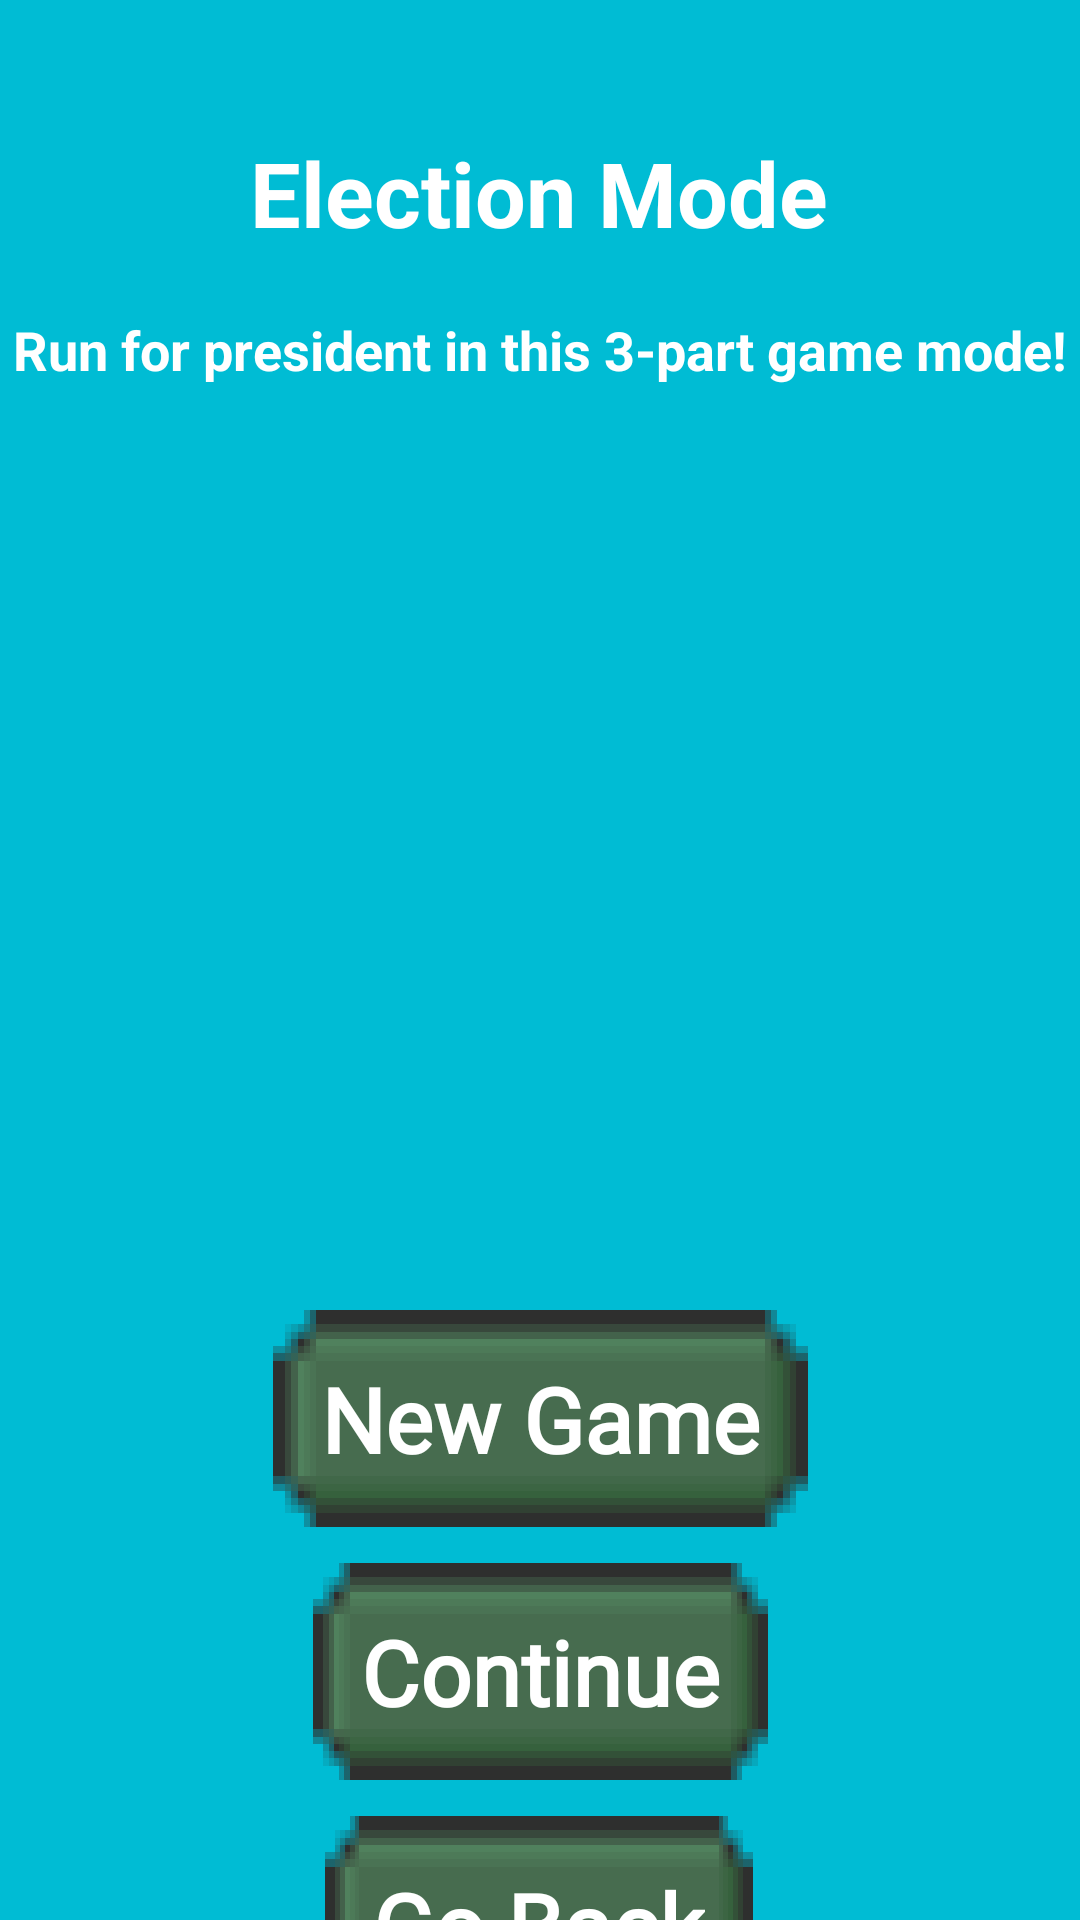

Write the Android layout XML for this screen, with the resource values it uses.
<!-- AndroidManifest.xml: application theme BlueTheme -->
<!-- res/layout/activity_arcade_menu.xml -->
<?xml version="1.0" encoding="utf-8"?>
<androidx.constraintlayout.widget.ConstraintLayout
    xmlns:android="http://schemas.android.com/apk/res/android"
    xmlns:app="http://schemas.android.com/apk/res-auto"
    xmlns:tools="http://schemas.android.com/tools"
    android:layout_width="match_parent"
    android:background="?attr/backColor"
    android:layout_height="match_parent">

    <TextView
        android:id="@+id/arcade_menu_title"
        android:layout_width="wrap_content"
        android:layout_height="wrap_content"
        android:layout_marginTop="44dp"
        android:text="Election Mode"
        android:textColor="#FFFFFF"
        android:textSize="30sp"
        android:textStyle="bold"
        app:layout_constraintEnd_toEndOf="parent"
        app:layout_constraintHorizontal_bias="0.498"
        app:layout_constraintStart_toStartOf="parent"
        app:layout_constraintTop_toTopOf="parent" />

    <ImageView
        android:id="@+id/sprite_arcade_menu"
        android:layout_width="291dp"
        android:layout_height="249dp"
        android:layout_marginTop="28dp"
        app:layout_constraintEnd_toEndOf="parent"
        app:layout_constraintHorizontal_bias="0.494"
        app:layout_constraintStart_toStartOf="parent"
        app:layout_constraintTop_toBottomOf="@+id/arcade_menu_description"
        app:srcCompat="@drawable/pause_filler" />

    <TextView
        android:id="@+id/arcade_menu_description"
        android:layout_width="wrap_content"
        android:layout_height="wrap_content"
        android:layout_marginTop="20dp"
        android:text="Run for president in this 3-part game mode!"
        android:textColor="#FFFFFF"
        android:textSize="18sp"
        android:textStyle="bold"
        app:layout_constraintEnd_toEndOf="parent"
        app:layout_constraintStart_toStartOf="parent"
        app:layout_constraintTop_toBottomOf="@+id/arcade_menu_title" />

    <Button
        android:id="@+id/continue_button"
        style="@style/Button"
        android:layout_width="wrap_content"
        android:layout_height="wrap_content"
        android:layout_marginTop="12dp"
        android:text="Continue"
        android:textSize="30sp"
        app:layout_constraintEnd_toEndOf="parent"
        app:layout_constraintStart_toStartOf="parent"
        app:layout_constraintTop_toBottomOf="@+id/new_game_button" />

    <Button
        android:id="@+id/new_game_button"
        style="@style/Button"
        android:layout_width="wrap_content"
        android:layout_height="wrap_content"
        android:layout_marginTop="31dp"
        android:text="New Game"
        android:textSize="30sp"
        app:layout_constraintEnd_toEndOf="parent"
        app:layout_constraintStart_toStartOf="parent"
        app:layout_constraintTop_toBottomOf="@+id/sprite_arcade_menu" />

    <Button
        android:id="@+id/back_arcade_menu"
        style="@style/Button"
        android:layout_width="wrap_content"
        android:layout_height="wrap_content"
        android:layout_marginTop="12dp"
        android:text="Go Back"
        android:textSize="30sp"
        app:layout_constraintBottom_toBottomOf="parent"
        app:layout_constraintEnd_toEndOf="parent"
        app:layout_constraintHorizontal_bias="0.498"
        app:layout_constraintStart_toStartOf="parent"
        app:layout_constraintTop_toBottomOf="@+id/continue_button"
        app:layout_constraintVertical_bias="0.0" />
</androidx.constraintlayout.widget.ConstraintLayout>
<!-- resources referenced by this layout -->
<resources>
  <style name="Button">
          <item name="android:textStyle">bold</item>
          <item name="android:background">?attr/buttonBackground</item>
          <item name="android:textColor">@color/textWhite</item>
          <item name="android:fontFamily">@font/pixelfont</item>
          <item name="android:textAllCaps">false</item>
          <item name="android:padding">16dp</item>
          <item name="android:textSize">30sp</item>
      </style>
  <style name="BlueTheme" parent="Theme.AppCompat.Light.NoActionBar">
          <item name="colorPrimary">@color/colorPrimary</item>
          <item name="colorPrimaryDark">@color/colorPrimaryDark</item>
          <item name="colorAccent">@color/colorAccent</item>
          <item name="backColor">@color/backgroundBlue</item>
          <item name="textColor">@color/textWhite</item>
          <item name="popupBackground">@drawable/blue_popup</item>
          <item name="popupBackground2">@drawable/green_popup</item>
          <item name="buttonBackground">@drawable/greenbutton</item>
      </style>
  <color name="textWhite">#FFFFFF</color>
  <color name="colorPrimary">#008577</color>
  <color name="colorPrimaryDark">#00574B</color>
  <color name="colorAccent">#D81B60</color>
  <color name="backgroundBlue">#00BCD4</color>
  <!-- drawable greenbutton (drawable-nodpi) -->
  <?xml version="1.0" encoding="utf-8"?>
  <selector xmlns:android="http://schemas.android.com/apk/res/android">
      <item
          android:state_enabled="false"
          android:drawable="@drawable/greenbuttonbitmap_disabled" />
      <item
          android:state_pressed="true"
          android:state_enabled="true"
          android:drawable="@drawable/greenbuttonbitmap_pressed" />
      <item
          android:state_enabled="true"
          android:drawable="@drawable/greenbuttonbitmap_default" />
  </selector>
  <!-- drawable greenbuttonbitmap_disabled (drawable) -->
  <?xml version="1.0" encoding="utf-8"?>
  <bitmap xmlns:android="http://schemas.android.com/apk/res/android"
      android:src="@drawable/greenbutton_default"
      android:alpha="0.6"
      android:filter="false"/>
  <!-- drawable greenbuttonbitmap_pressed (drawable) -->
  <?xml version="1.0" encoding="utf-8"?>
  <bitmap xmlns:android="http://schemas.android.com/apk/res/android"
      android:src="@drawable/greenbutton_pressed"
      android:filter="false"/>
  <!-- drawable greenbuttonbitmap_default (drawable) -->
  <?xml version="1.0" encoding="utf-8"?>
  <bitmap xmlns:android="http://schemas.android.com/apk/res/android"
      android:src="@drawable/greenbutton_default"
      android:filter="false"/>
  <!-- drawable greenbutton_default: png bitmap (drawable, 658 bytes) -->
  <!-- drawable greenbutton_pressed: png bitmap (drawable-nodpi, 669 bytes) -->
</resources>
